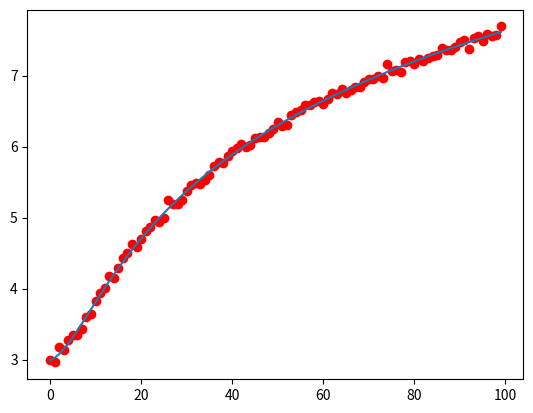

Here is the Python script that generated this plot:
import numpy as np
from matplotlib import pyplot as plt


def generate_data(n, _theta_0, _model, low=0.0, high=100.0):
    step = (high - low) / n
    x, y = [], []
    for i in range(n):
        x.append(low + step * i)
        y.append(_model(x[i], theta_0) + np.random.normal(0.0, 0.0005 * (high - low)))
    return np.array(x), np.array(y)


def model(x, theta):
    return np.log(x*x*theta[0] + x*theta[1] + theta[2])


def train(_x_train, _y_train, _theta, _model, steps=100):
    cost, last_cost = .0, .0
    _theta_new = _theta.copy()
    for step in range(steps):
        H = np.zeros([3, 3], dtype=np.float32)
        b = np.zeros([3, 1], dtype=np.float32)
        for i in range(_x_train.shape[0]):
            y_est = _model(_x_train[i], _theta_new)
            error = y_est - _y_train[i]
            jacobi = np.zeros([1, 3], dtype=np.float32)
            jacobi[0, 0] = _x_train[i] * _x_train[i] / np.exp(y_est)
            jacobi[0, 1] = _x_train[i] / np.exp(y_est)
            jacobi[0, 2] = 1 / np.exp(y_est)
            H += jacobi.T.dot(jacobi)
            b += -error * jacobi.T
            cost += error * error
        if step > 1 and cost > last_cost:
            break

        dx = np.linalg.solve(H, b)
        _theta_new[0] += dx[0, 0]
        _theta_new[1] += dx[1, 0]
        _theta_new[2] += dx[2, 0]
        print("iteration: {0}, cost: {1}".format(step, cost))
        last_cost = cost
        cost = 0
    return _theta_new


if __name__ == "__main__":
    theta_0 = np.array([0.2, 0.5, 20.0])
    x_train, y_train = generate_data(100, theta_0, model)
    theta = np.array([0.1, 0.0, 10.0])
    # plot x, y data
    plt.scatter(x_train, y_train, color="red")
    # training
    theta_new = train(x_train, y_train, theta, model, steps=1000)
    print(theta_new)
    # plot line
    y_new = model(x_train, theta_new)
    plt.plot(x_train, y_new)

    plt.show()

